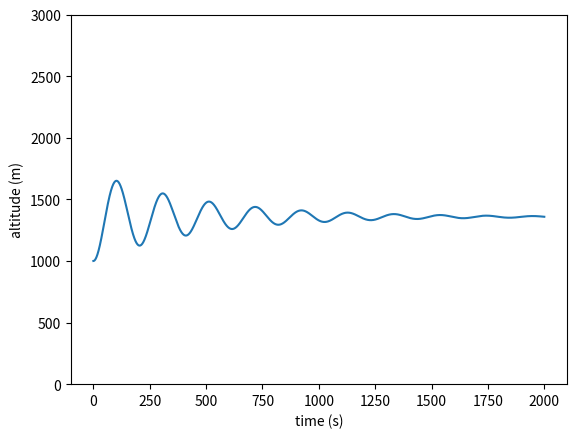

This figure's Python source:
#! /usr/bin/env python3

import numpy as np
import matplotlib.pyplot as plt
from scipy.integrate import solve_ivp

def sys(t, y, p):
    """
    Defines the system of coupled first order differential equations
    
    system is
        d/dt(z) = v
        d/dt(v) = rho0 / m * np.exp(-z / Hn) * V * g - g
    
    Args:
        y = vector of state variables, t = time, p = params
    """
    z,v = y
    rho0, m, Hn, V, g, Cd, A = p
    
    return np.array([
        v,
        rho0 / m * np.exp(-z / Hn) * V * g - g - rho0 / m * v * Cd * A
    ])

rho0 = 1.225
V = 200000
m = 215000
Hn = 10.4e3
g = 9.81
Cd = 0.023
A = np.pi * 41.2 * 247
p = [rho0, m, Hn, V, g, Cd, A]

# Initial conditions have x0 = 0, d/dt(x0) = 0
y = [1000,0]

# ODE solver params
abserr = 1.0e-8
relerr = 1.0e-6

t0 = 0
tf = int(2e3)
t = np.linspace(0, tf, 100 * tf)

sol = solve_ivp(
    sys, (t0, tf), y, 
    args=(p,), t_eval=t, vectorized=True, rtol=relerr, atol=abserr
)

plt.plot(t, sol.y[0])
plt.xlabel('time (s)')
plt.ylabel('altitude (m)')
plt.ylim(0,3000)
plt.show()

